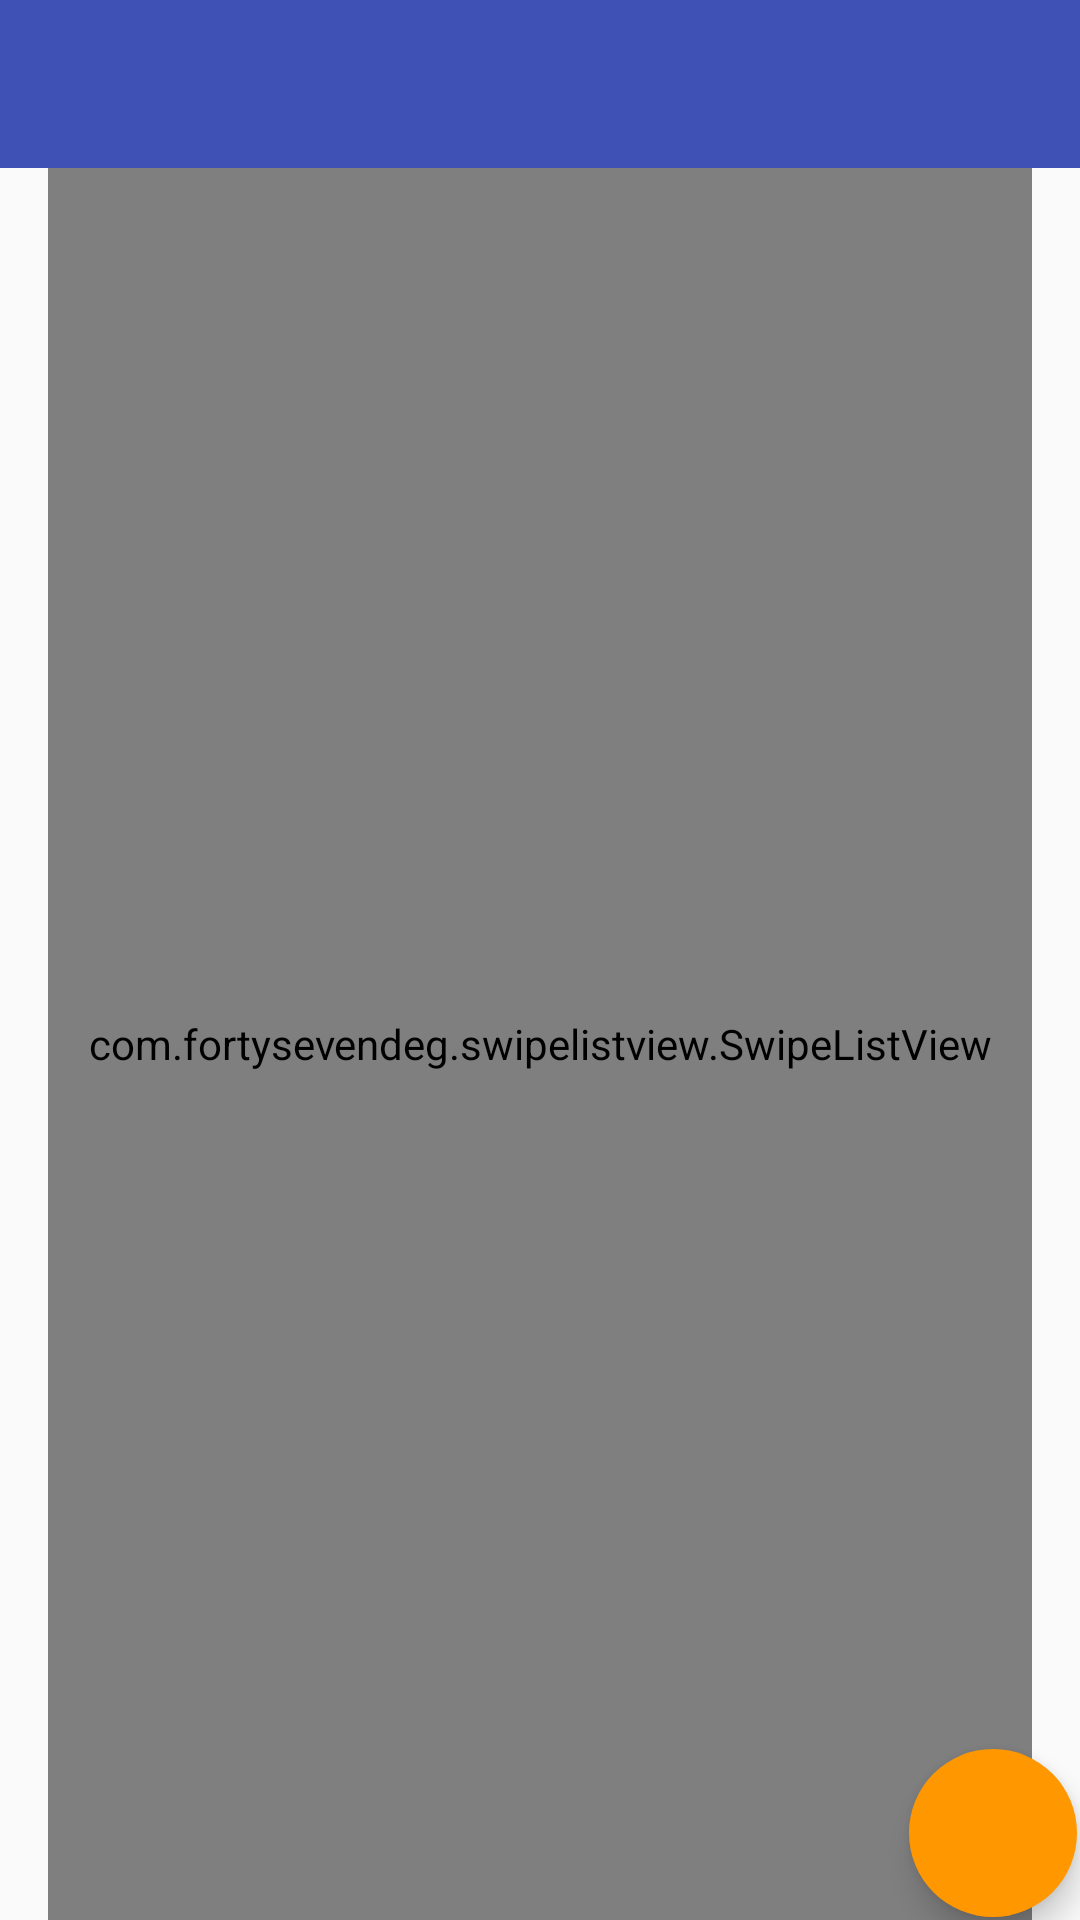

Layout XML and referenced resources for this Android screen:
<!-- AndroidManifest.xml: application theme AppTheme -->
<!-- res/layout/activity_main.xml -->
<RelativeLayout xmlns:android="http://schemas.android.com/apk/res/android"
    xmlns:tools="http://schemas.android.com/tools"
    xmlns:app="http://schemas.android.com/apk/res-auto"
    android:layout_width="match_parent"
    android:layout_height="match_parent"
    tools:context=".MainActivity">

    <android.support.v7.widget.Toolbar
        android:id="@+id/toolbar"
        android:layout_width="match_parent"
        android:layout_height="wrap_content"
        android:minHeight="?attr/actionBarSize"
        android:background="?attr/colorPrimary"
        app:theme="@style/ThemeOverlay.AppCompat.Dark.ActionBar"/>

    <com.fortysevendeg.swipelistview.SwipeListView
        xmlns:swipe="http://schemas.android.com/apk/res-auto"
        android:id="@+id/swipe_listview"
        android:listSelector="#00000000"
        android:layout_below="@+id/toolbar"
        android:layout_width="match_parent"
        android:layout_height="match_parent"
        android:layout_marginLeft="16dp"
        android:layout_marginRight="16dp"
        swipe:swipeFrontView="@+id/frontLayout"
        swipe:swipeBackView="@+id/backLayout"
        swipe:swipeActionLeft="dismiss"
        swipe:swipeMode="left"
        swipe:swipeCloseAllItemsWhenMoveList="true"
        swipe:swipeOpenOnLongPress="false"
        swipe:swipeAnimationTime="100"
        swipe:swipeOffsetLeft="150dp"/>

    <android.support.design.widget.FloatingActionButton
        android:id="@+id/add_pair_button"
        android:layout_width="wrap_content"
        android:layout_height="wrap_content"
        android:layout_alignParentBottom="true"
        android:layout_alignParentRight="true"
        android:layout_margin="@dimen/floating_button_margin"
        android:src="@mipmap/ic_add_white_36dp"
        android:scaleType="center"
        app:borderWidth="0dp"/>

</RelativeLayout>
<!-- resources referenced by this layout -->
<resources>
  <dimen name="floating_button_margin">1dp</dimen>
  <style name="AppTheme" parent="Theme.AppCompat.Light.NoActionBar">
                  <item name="colorPrimary">@color/primary</item>
                  <item name="colorPrimaryDark">@color/primary_dark</item>
                  <item name="colorAccent">@color/accent</item>
          </style>
  <color name="primary">#3F51B5</color>
  <color name="primary_dark">#303F9F</color>
  <color name="accent">#FF9800</color>
</resources>
